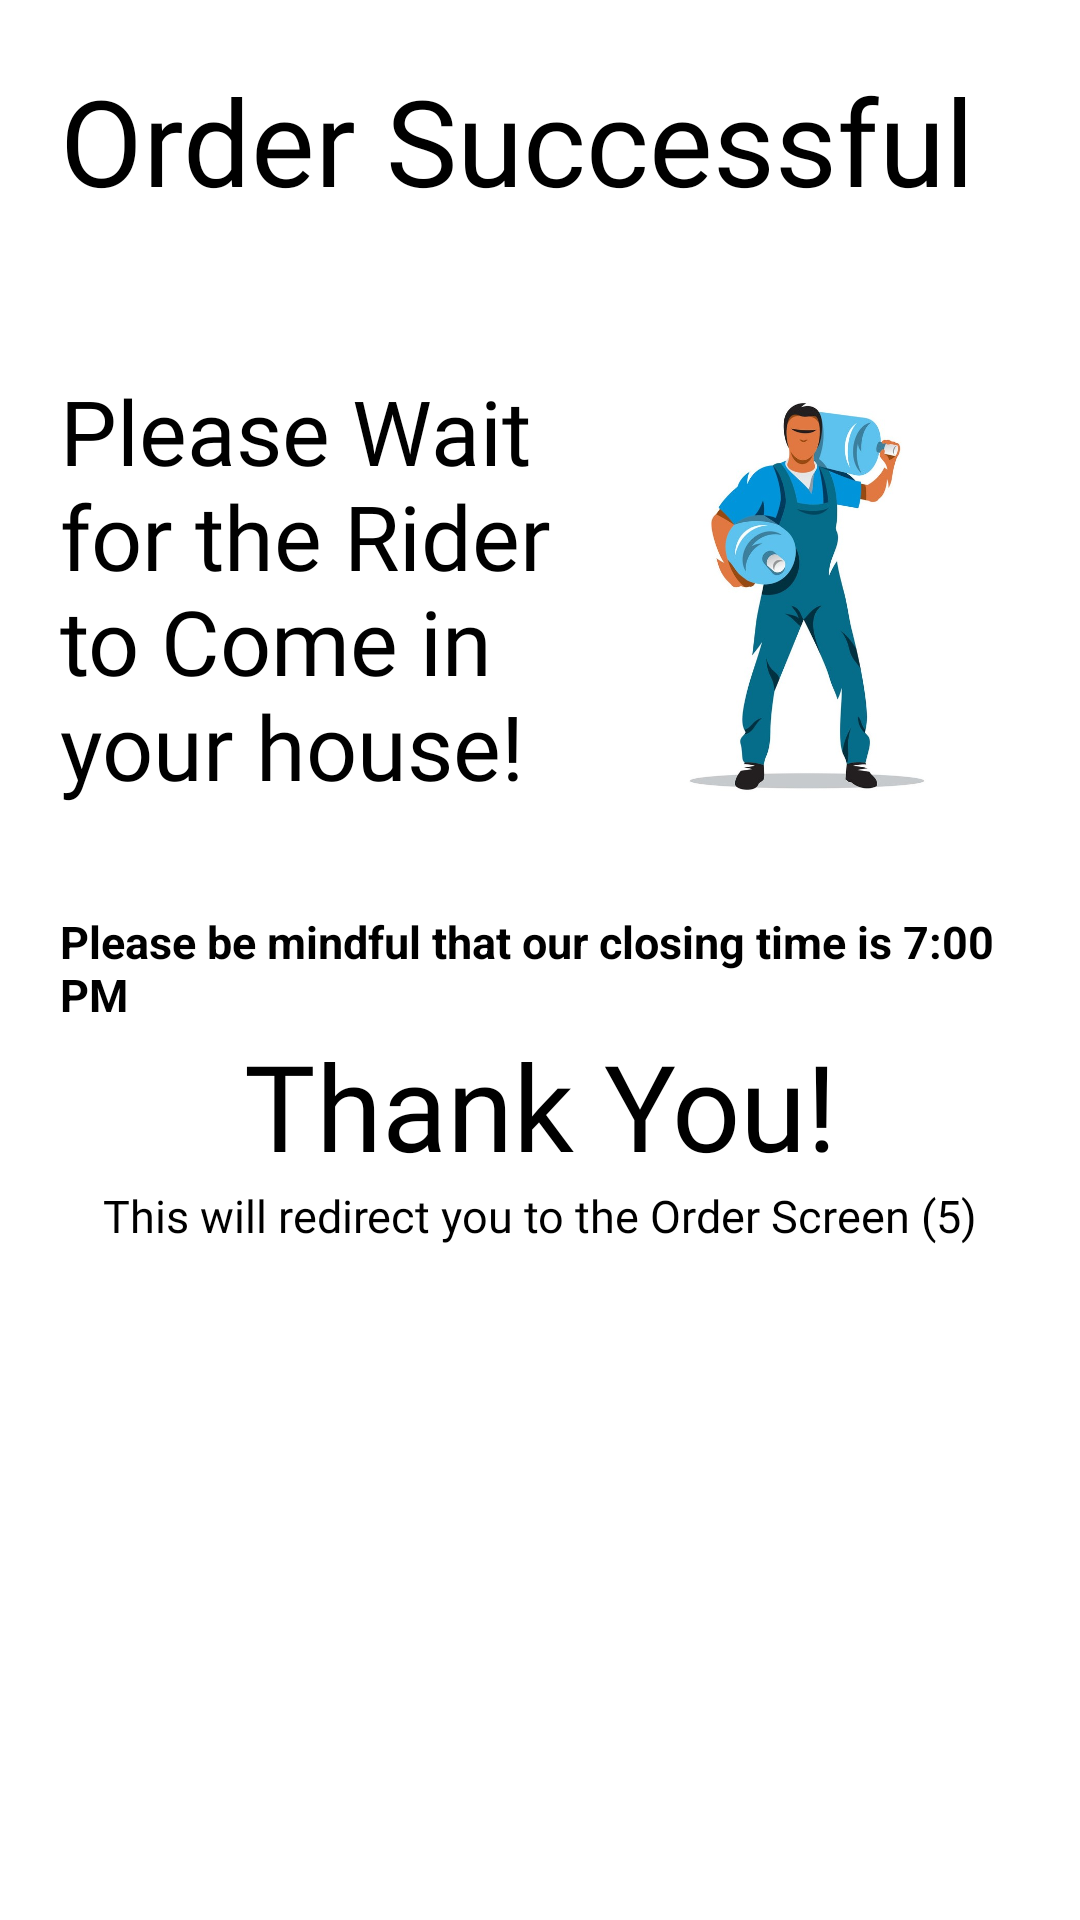

Here is an Android app screen rendered from its layout file. Give the layout XML and the strings, colors and styles it references.
<!-- AndroidManifest.xml: application theme Theme.EnjelWater -->
<!-- res/layout/activity_thank_you.xml -->
<?xml version="1.0" encoding="utf-8"?>
<LinearLayout xmlns:android="http://schemas.android.com/apk/res/android"
    xmlns:app="http://schemas.android.com/apk/res-auto"
    xmlns:tools="http://schemas.android.com/tools"
    android:layout_width="match_parent"
    android:layout_height="match_parent"
    android:background="#fff"
    android:orientation="vertical"
    android:padding="20dp"
    tools:context=".ThankYouActivity">

    <TextView
        android:layout_width="wrap_content"
        android:layout_height="wrap_content"
        android:layout_marginBottom="50dp"
        android:fontFamily="@font/bungee"
        android:text="Order Successful"
        android:textColor="#000000"
        android:textSize="40sp" />

    <LinearLayout
        android:layout_width="wrap_content"
        android:layout_height="wrap_content"
        android:layout_marginBottom="35dp"
        android:orientation="horizontal">

        <TextView
            android:layout_width="178dp"
            android:layout_height="wrap_content"
            android:fontFamily="@font/bungee"
            android:text="Please Wait for the Rider to Come in your house!"
            android:textColor="#000000"
            android:textSize="30sp" />

        <ImageView
            android:layout_width="match_parent"
            android:layout_height="match_parent"
            app:srcCompat="@drawable/delivery" />


    </LinearLayout>
    <LinearLayout
        android:layout_width="wrap_content"
        android:layout_height="wrap_content"
        android:layout_gravity="center"
        android:orientation="vertical">
        <TextView
            android:layout_width="wrap_content"
            android:layout_height="wrap_content"
            android:textSize="15sp"
            android:textColor="@color/black"
            android:textStyle="bold"
            android:text="Please be mindful that our closing time is 7:00 PM">

        </TextView>
    </LinearLayout>

    <TextView
        android:layout_width="match_parent"
        android:layout_height="wrap_content"
        android:fontFamily="@font/bungee"
        android:text="Thank You!"
        android:textAlignment="center"
        android:textColor="#000000"
        android:textSize="40sp" />

    <TextView
        android:id="@+id/countdown"
        android:layout_width="wrap_content"
        android:layout_height="wrap_content"
        android:layout_gravity="center"
        android:fontFamily="@font/antic"
        android:text="This will redirect you to the Order Screen (5)"
        android:textColor="#000000"
        android:textSize="15sp" />


</LinearLayout>
<!-- resources referenced by this layout -->
<resources>
  <color name="black">#FF000000</color>
  <!-- drawable delivery: jpg bitmap (drawable-v24, 42883 bytes) -->
  <style name="Theme.EnjelWater" parent="Theme.MaterialComponents.Light.NoActionBar">
          
          <item name="colorPrimary">#A9EDFF</item>
          <item name="colorPrimaryVariant">@color/purple_700</item>
          <item name="colorOnPrimary">@color/black</item>
          
          <item name="colorSecondary">@color/teal_200</item>
          <item name="colorSecondaryVariant">@color/teal_700</item>
          <item name="colorOnSecondary">@color/white</item>
          
          <item name="android:statusBarColor" tools:targetApi="l">?attr/colorPrimaryVariant</item>
          
          <item name="android:windowContentTransitions">true</item>
          <item name="actionOverflowButtonStyle">@style/Threedotcolor</item>
  
      </style>
  <color name="purple_700">#FF3700B3</color>
  <color name="teal_200">#FF03DAC5</color>
  <color name="teal_700">#FF018786</color>
  <color name="white">#FFFFFFFF</color>
  <style name="Threedotcolor" parent="Widget.AppCompat.Light.ActionButton.Overflow">
  
          <item name="tint">@color/black</item>
  
      </style>
</resources>
